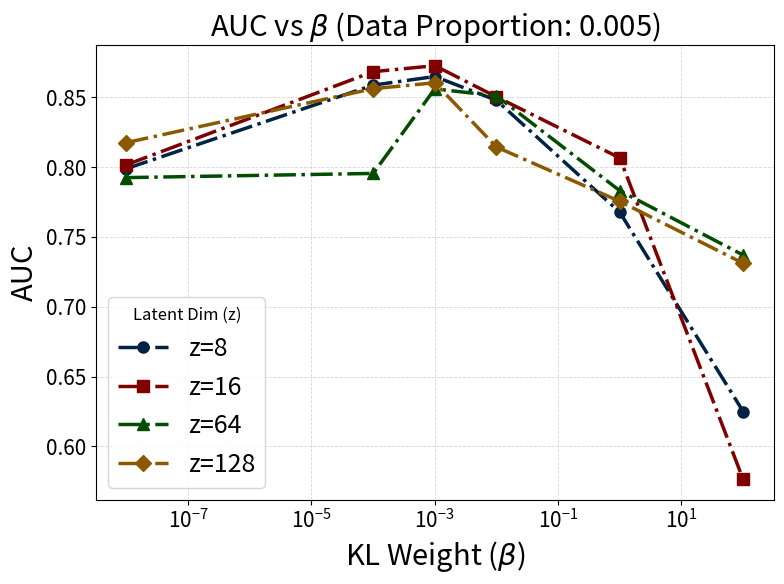

The script that saved this image: (Note: this script raises an exception after producing the figure.)
import os
import re
import pandas as pd
import matplotlib.pyplot as plt


raw = r"""


VIB-IO-lr0.005-depth3-kl100.0-z8-ioloss1.0,0.625017,0.0056685177388672
VIB-IO-lr0.005-depth3-kl1.0-z8-ioloss1.0,0.767595,0.0045300630160063
VIB-IO-lr0.005-depth3-kl0.01-z8-ioloss1.0,0.847764,0.0037190948495418
VIB-IO-lr0.005-depth3-kl0.001-z8-ioloss1.0,0.864802,0.0034638260207118
VIB-IO-lr0.005-depth3-kl0.0001-z8-ioloss1.0,0.858624,0.0035511205343956
VIB-IO-lr0.005-depth3-kl1e-08-z8-ioloss1.0,0.798886,0.0043872957655553



VIB-IO-lr0.005-depth3-kl100.0-z16-ioloss1.0,0.576419,0.0057599805646301
VIB-IO-lr0.005-depth3-kl1.0-z16-ioloss1.0,0.806534,0.0041269214174411
VIB-IO-lr0.005-depth3-kl0.01-z16-ioloss1.0,0.850229,0.0037891141433407
VIB-IO-lr0.005-depth3-kl0.001-z16-ioloss1.0,0.872553,0.0033067262183020
VIB-IO-lr0.005-depth3-kl0.0001-z16-ioloss1.0,0.868266,0.0034377119352024
VIB-IO-lr0.005-depth3-kl1e-08-z16-ioloss1.0,0.801644,0.0043177017854150

VIB-IO-lr0.005-depth3-kl100.0-z64-ioloss1.0,0.736988,0.0048258489796245
VIB-IO-lr0.005-depth3-kl1.0-z64-ioloss1.0,0.783030,0.0046249281818670
VIB-IO-lr0.005-depth3-kl0.01-z64-ioloss1.0,0.850957,0.0037171558966807
VIB-IO-lr0.005-depth3-kl0.001-z64-ioloss1.0,0.855961,0.0035670085361456
VIB-IO-lr0.005-depth3-kl0.0001-z64-ioloss1.0,0.795435,0.0043834144751086
VIB-IO-lr0.005-depth3-kl1e-08-z64-ioloss1.0,0.792448,0.0044117328585268

VIB-IO-lr0.005-depth3-kl100.0-z128-ioloss1.0,0.731156,0.0048314197823062
VIB-IO-lr0.005-depth3-kl1.0-z128-ioloss1.0,0.775417,0.0043950942998440
VIB-IO-lr0.005-depth3-kl0.01-z128-ioloss1.0,0.814318,0.0044572862288360
VIB-IO-lr0.005-depth3-kl0.001-z128-ioloss1.0,0.860325,0.0034858743215604
VIB-IO-lr0.005-depth3-kl0.0001-z128-ioloss1.0,0.856098,0.0036012445705153
VIB-IO-lr0.005-depth3-kl1e-08-z128-ioloss1.0,0.817524,0.0041684148209242


"""


# ===================== 2) 解析 =====================
num_pat = r"[0-9]+(?:\.[0-9]+)?(?:e[+-]?\d+)?"
kl_pat = re.compile(rf"kl({num_pat})(?=-z)", re.IGNORECASE)
z_pat  = re.compile(rf"-z({num_pat})(?=-)", re.IGNORECASE)

rows = []
for line in raw.splitlines():
    line = line.strip()
    if not line or line.startswith("#"):
        continue

    try:
        prefix, auc_s, std_s = line.rsplit(",", 2)
    except ValueError:
        continue

    mkl = kl_pat.search(prefix)
    mz  = z_pat.search(prefix)
    if not (mkl and mz):
        continue

    rows.append({
        "z": int(mz.group(1)),
        "kl": float(mkl.group(1)),
        "auc": float(auc_s),
        "std": float(std_s),
        "tag": prefix
    })

df = pd.DataFrame(rows)
if df.empty:
    raise ValueError("没有解析到任何数据：请检查 raw 内容格式是否正确。")

df["std_5"] = df["std"].map(lambda x: f"{x:.5f}")
df = df.sort_values(["z", "kl"]).reset_index(drop=True)

# 可选：保存解析后的表
df[["z", "kl", "auc", "std_5"]].to_csv("kl_auc_std.csv", index=False, encoding="utf-8-sig")

# ===================== 3) 画图 =====================
plt.rcParams.update({
    'font.family': 'sans-serif',
    'font.size': 12,
    'axes.labelsize': 15,
    'axes.titlesize': 18,
    'xtick.labelsize': 15,
    'ytick.labelsize': 15,
    'legend.fontsize': 12,
    'grid.alpha': 0.5,
    'lines.linewidth': 2.5,  # Slightly thicker lines for visibility
    'lines.markersize': 8
})

# Define custom colors
# color_map = {
#     256:  '#1f77b4',   # Muted Blue (Standard, professional baseline)
#     512:  '#d62728',   # Muted Red (High contrast against blue)
#     1024: '#2ca02c'    # Muted Green (Classic third option)
# }

color_map = {
    8: '#002244',  # Deep Navy (Very formal)
    16: '#800000',  # Maroon / Dark Red (High contrast, serious)
    64: '#004d00',  # Forest Green (Dark organic)
    128: '#8B5A00'    # Deep Purple (New addition)
}

# color_map = {
#     256:  '#0055AA',   # Sapphire Blue
#     512:  '#CC3300',   # Burnt Orange / Rust Red
#     1024: '#008844'    # Emerald / Rich Green
# }

# --- Markers ---
marker_map = {
    8: 'o',  # Circle
    16: 's',  # Square
    64: '^',  # Triangle Up
    128: 'D'    # Diamond (New addition)
}

plt.figure(figsize=(8, 6))

for z_val in sorted(df["z"].unique()):
    g = df[df["z"] == z_val].sort_values("kl")

    c = color_map.get(z_val, 'black')
    m = marker_map.get(z_val, 'o')

    # Plot x=kl, y=auc
    plt.plot(g["kl"], g["auc"], marker=m, linestyle='-.', color=c, label=f"z={z_val}")

    # plt.plot(g["kl"], g["auc"], marker="o", label=f"z={z_val:g}")

plt.xlabel(r"KL Weight ($\beta$)", fontsize=21)
plt.ylabel("AUC", fontsize=21)
plt.title(r"AUC vs $\beta$ (Data Proportion: 0.005)", fontsize=21)
plt.grid(True, which="both", linestyle="--", linewidth=0.6)

plt.xscale("log")
plt.legend(title='Latent Dim (z)', loc='lower left', fontsize=18)
plt.tight_layout()

# ===================== 4) 保存到指定位置 =====================
# save_path = "/home/zexinji/Zexin/Code/VIB/vib-main/resultsCVS/auc_vs_kl_all_z005_sks.png"  # <<< 改成你的目标路径
save_dir = "/home/chunsup2/PycharmProjects/VIBIO/figure/"
os.makedirs(save_dir, exist_ok=True)
save_path = os.path.join(save_dir, "auc_vs_kl_all_p005_ske.png")

plt.savefig(save_path, dpi=300, bbox_inches="tight")
print(f"Figure saved to: {save_path}")

plt.show()
